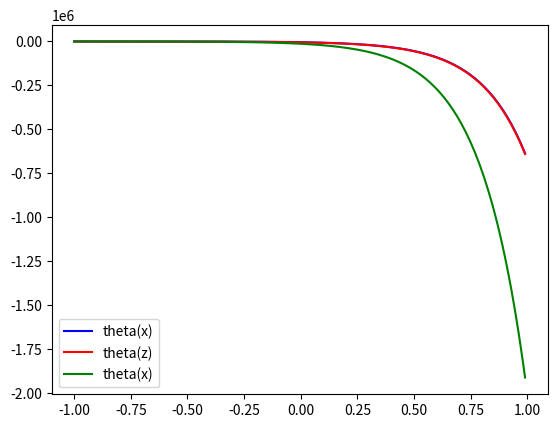

This chart was generated by the following Python code:
import numpy as np
from scipy.integrate import odeint
import matplotlib.pyplot as plt


t=np.arange(-1,1,0.01)


x0=-71
y0=1
z0=-3


a0 = x0, y0 ,z0

def func(a,t):
    x,y,z=a
    dx_dt=3*x-y+z
    dy_dt=x+y+z
    dz_dt=4*x-y+4*z
    return  dx_dt,dy_dt,dz_dt

sol=odeint(func,a0,t    )

plt.plot(t,sol[:,1],"b",label="theta(x)")
plt.plot(t,sol[:,0],"r",label="theta(z)")
plt.plot(t,sol[:,2],"g",label="theta(x)")


plt.legend()
plt.show()    